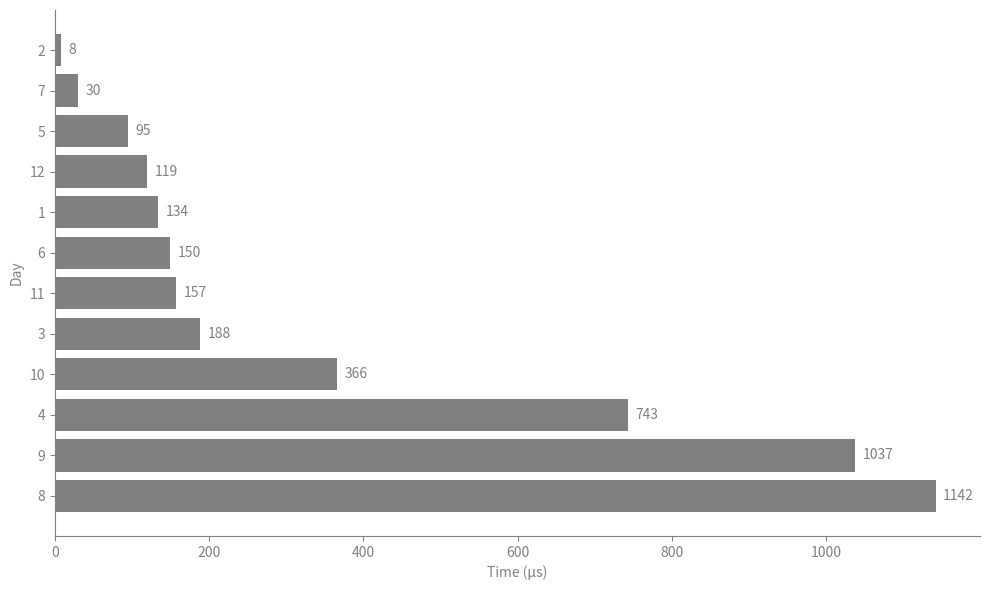

Source code (Python):
import matplotlib.pyplot as plt

# Data
days = ["2", "7", "5", "12", "1", "6", "11", "3", "10", "4", "9", "8"]
times = [8, 30, 95, 119, 134, 150, 157, 188, 366, 743, 1037, 1142]

# Colors and text color
bar_color = "#808080"  # medium gray bars
text_color = "#808080"  # medium gray text

# Create figure
fig, ax = plt.subplots(figsize=(10, 6))

# Horizontal bar chart
bars = ax.barh(days, times, color=bar_color)

# Add labels on bars
for bar in bars:
    width = bar.get_width()
    ax.text(
        width + 10,
        bar.get_y() + bar.get_height() / 2,
        f"{width}",
        va="center",
        ha="left",
        color=text_color,
    )

# Style axes
ax.set_xlabel("Time (μs)", color=text_color)
ax.set_ylabel("Day", color=text_color)
ax.tick_params(colors=text_color)  # axis tick labels
ax.spines["top"].set_visible(False)
ax.spines["right"].set_visible(False)
ax.spines["left"].set_color(text_color)
ax.spines["bottom"].set_color(text_color)

# Transparent background
fig.patch.set_alpha(0.0)
ax.patch.set_alpha(0.0)

# Invert y-axis for descending order like a typical bar chart
ax.invert_yaxis()

plt.tight_layout()
plt.savefig("barchart.png", transparent=True)
plt.show()
